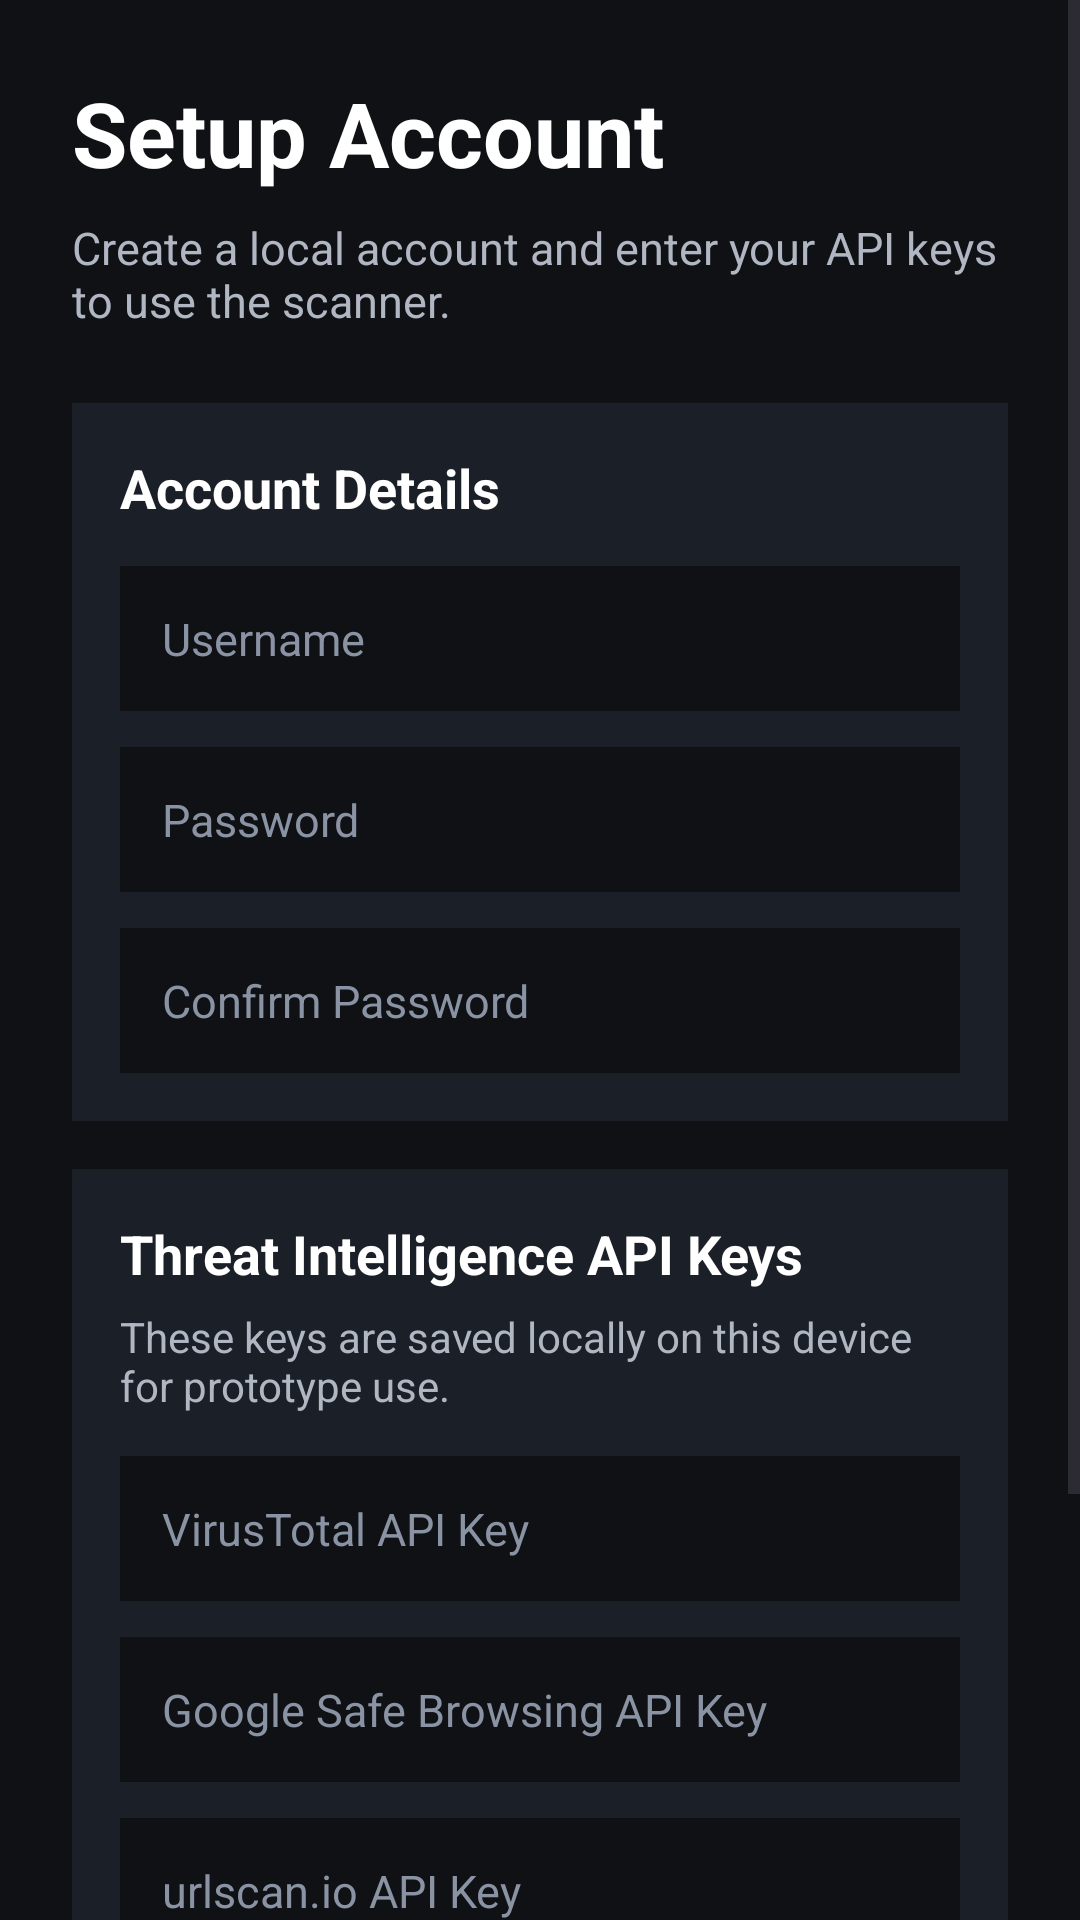

Here is an Android app screen rendered from its layout file. Give the layout XML and the strings, colors and styles it references.
<!-- AndroidManifest.xml: application theme Theme.SecureQRScanner -->
<!-- res/layout/activity_setup_account.xml -->
<?xml version="1.0" encoding="utf-8"?>
<ScrollView xmlns:android="http://schemas.android.com/apk/res/android"
    android:layout_width="match_parent"
    android:layout_height="match_parent"
    android:background="#0F1115"
    android:fillViewport="true">

    <LinearLayout
        android:layout_width="match_parent"
        android:layout_height="wrap_content"
        android:orientation="vertical"
        android:padding="24dp">

        <TextView
            android:id="@+id/tvSetupTitle"
            android:layout_width="wrap_content"
            android:layout_height="wrap_content"
            android:text="Setup Account"
            android:textColor="#FFFFFF"
            android:textSize="30sp"
            android:textStyle="bold" />

        <TextView
            android:id="@+id/tvSetupSubtitle"
            android:layout_width="match_parent"
            android:layout_height="wrap_content"
            android:layout_marginTop="8dp"
            android:text="Create a local account and enter your API keys to use the scanner."
            android:textColor="#B0B7C3"
            android:textSize="15sp" />

        
        <LinearLayout
            android:layout_width="match_parent"
            android:layout_height="wrap_content"
            android:layout_marginTop="24dp"
            android:background="#1B1F27"
            android:orientation="vertical"
            android:padding="16dp">

            <TextView
                android:layout_width="wrap_content"
                android:layout_height="wrap_content"
                android:text="Account Details"
                android:textColor="#FFFFFF"
                android:textSize="18sp"
                android:textStyle="bold" />

            <EditText
                android:id="@+id/etSetupUsername"
                android:layout_width="match_parent"
                android:layout_height="wrap_content"
                android:layout_marginTop="14dp"
                android:background="#0F1115"
                android:hint="Username"
                android:inputType="text"
                android:padding="14dp"
                android:textColor="#FFFFFF"
                android:textColorHint="#8A93A3"
                android:textSize="15sp" />

            <EditText
                android:id="@+id/etSetupPassword"
                android:layout_width="match_parent"
                android:layout_height="wrap_content"
                android:layout_marginTop="12dp"
                android:background="#0F1115"
                android:hint="Password"
                android:inputType="textPassword"
                android:padding="14dp"
                android:textColor="#FFFFFF"
                android:textColorHint="#8A93A3"
                android:textSize="15sp" />

            <EditText
                android:id="@+id/etSetupConfirmPassword"
                android:layout_width="match_parent"
                android:layout_height="wrap_content"
                android:layout_marginTop="12dp"
                android:background="#0F1115"
                android:hint="Confirm Password"
                android:inputType="textPassword"
                android:padding="14dp"
                android:textColor="#FFFFFF"
                android:textColorHint="#8A93A3"
                android:textSize="15sp" />
        </LinearLayout>

        
        <LinearLayout
            android:layout_width="match_parent"
            android:layout_height="wrap_content"
            android:layout_marginTop="16dp"
            android:background="#1B1F27"
            android:orientation="vertical"
            android:padding="16dp">

            <TextView
                android:layout_width="wrap_content"
                android:layout_height="wrap_content"
                android:text="Threat Intelligence API Keys"
                android:textColor="#FFFFFF"
                android:textSize="18sp"
                android:textStyle="bold" />

            <TextView
                android:layout_width="match_parent"
                android:layout_height="wrap_content"
                android:layout_marginTop="6dp"
                android:text="These keys are saved locally on this device for prototype use."
                android:textColor="#B0B7C3"
                android:textSize="14sp" />

            <EditText
                android:id="@+id/etVirusTotalApiKey"
                android:layout_width="match_parent"
                android:layout_height="wrap_content"
                android:layout_marginTop="14dp"
                android:background="#0F1115"
                android:hint="VirusTotal API Key"
                android:inputType="text"
                android:padding="14dp"
                android:textColor="#FFFFFF"
                android:textColorHint="#8A93A3"
                android:textSize="15sp" />

            <EditText
                android:id="@+id/etSafeBrowsingApiKey"
                android:layout_width="match_parent"
                android:layout_height="wrap_content"
                android:layout_marginTop="12dp"
                android:background="#0F1115"
                android:hint="Google Safe Browsing API Key"
                android:inputType="text"
                android:padding="14dp"
                android:textColor="#FFFFFF"
                android:textColorHint="#8A93A3"
                android:textSize="15sp" />

            <EditText
                android:id="@+id/etUrlScanApiKey"
                android:layout_width="match_parent"
                android:layout_height="wrap_content"
                android:layout_marginTop="12dp"
                android:background="#0F1115"
                android:hint="urlscan.io API Key"
                android:inputType="text"
                android:padding="14dp"
                android:textColor="#FFFFFF"
                android:textColorHint="#8A93A3"
                android:textSize="15sp" />
        </LinearLayout>

        <Button
            android:id="@+id/btnSaveAccount"
            android:layout_width="match_parent"
            android:layout_height="wrap_content"
            android:layout_marginTop="22dp"
            android:text="Save Account"
            android:textAllCaps="false" />

        <Button
            android:id="@+id/btnGoToLogin"
            android:layout_width="match_parent"
            android:layout_height="wrap_content"
            android:layout_marginTop="10dp"
            android:text="Already have an account? Login"
            android:textAllCaps="false" />

    </LinearLayout>
</ScrollView>
<!-- resources referenced by this layout -->
<resources>
  <style name="Theme.SecureQRScanner" parent="Base.Theme.SecureQRScanner" />
  <style name="Base.Theme.SecureQRScanner" parent="Theme.Material3.DayNight.NoActionBar">
          
          
      </style>
</resources>
